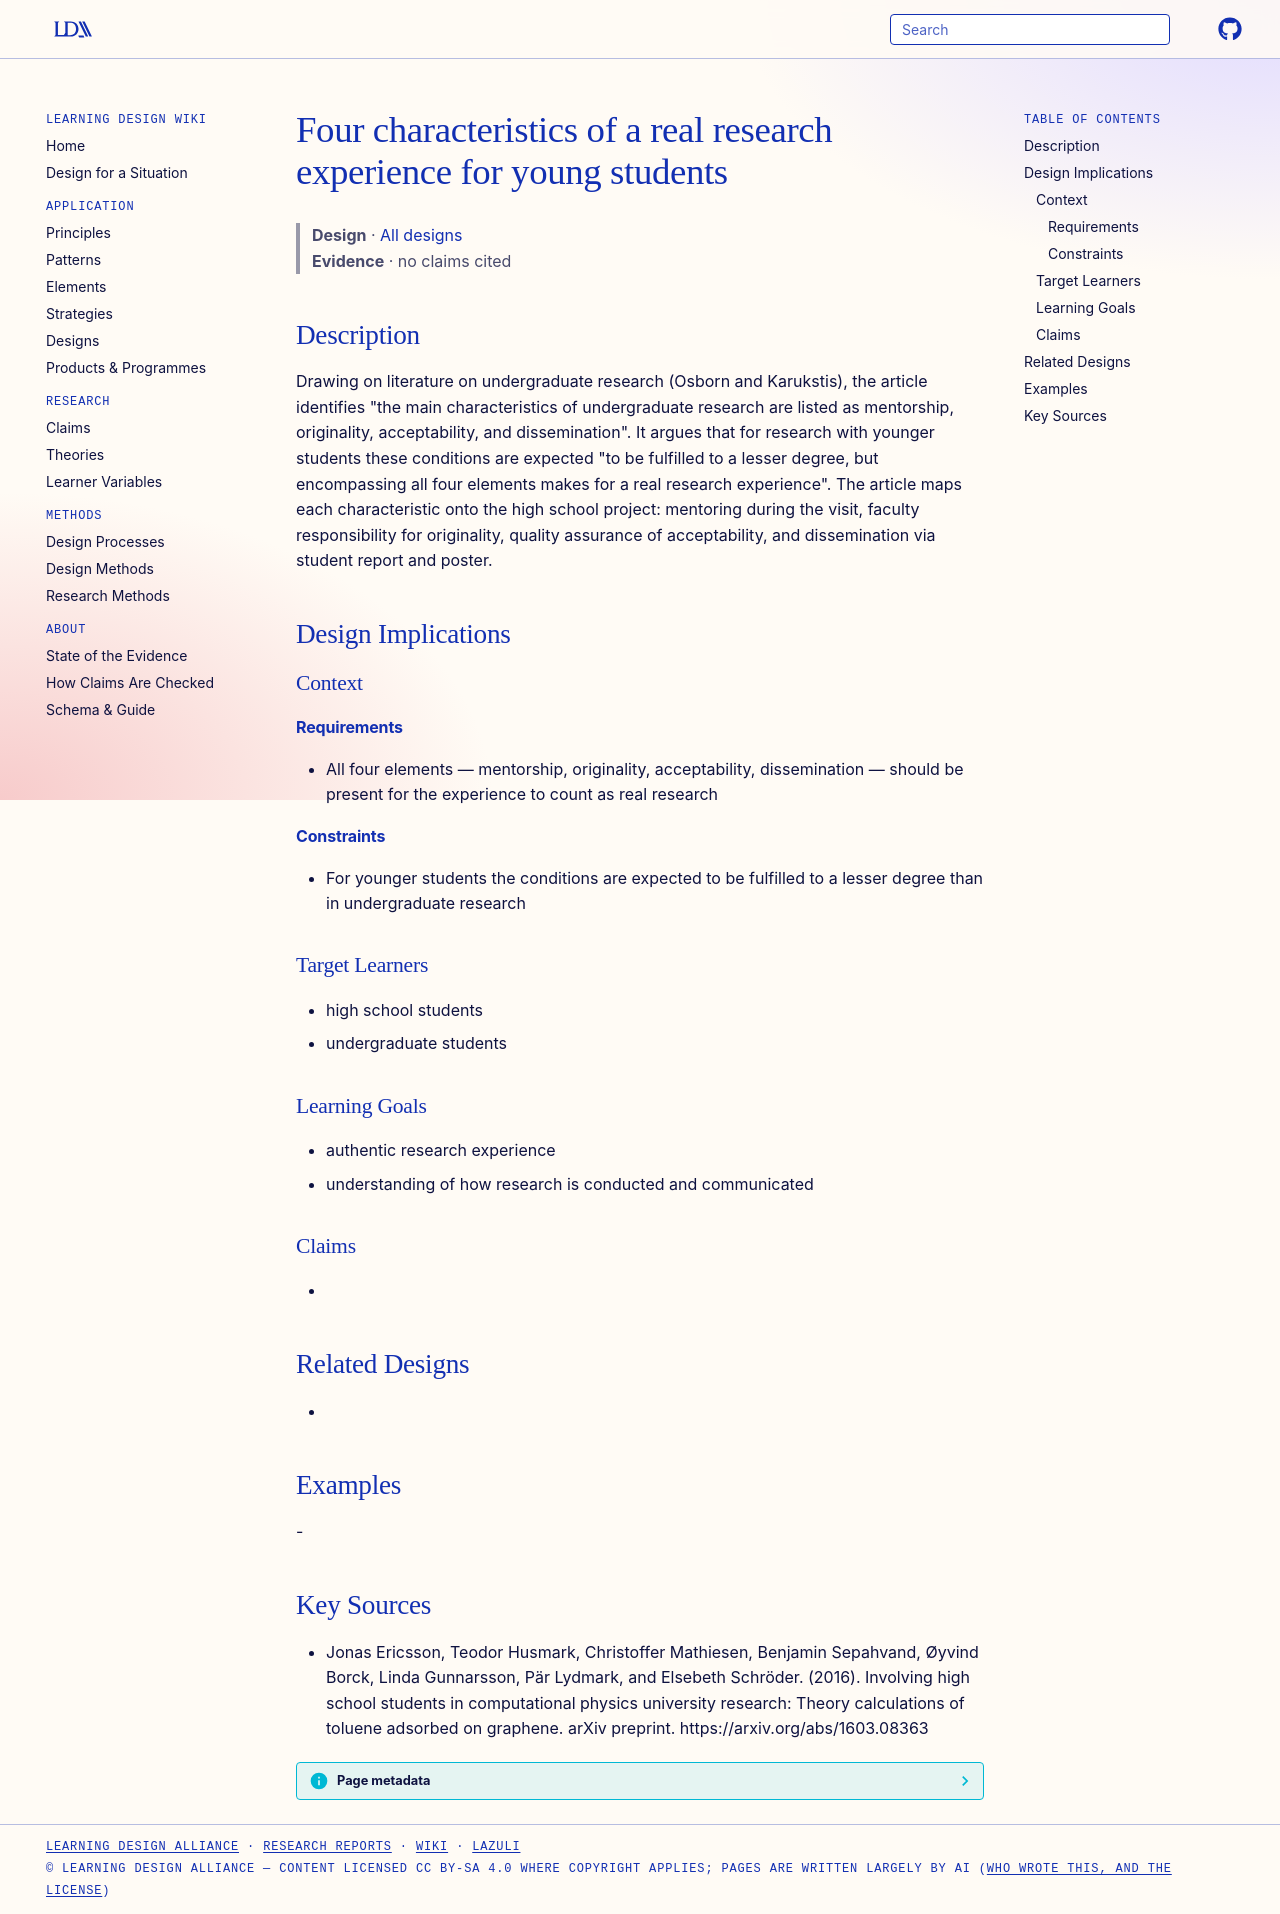

repository: Learning-Design-Alliance/learning-wiki · page: designs/four-characteristics-real-research-experience/index.html · generator: mkdocs

---
type: design
id: four-characteristics-real-research-experience
title: Four characteristics of a real research experience for young students
description: "Drawing on literature on undergraduate research (Osborn and Karukstis), the article identifies \"the main characteristics of undergraduate research are listed as mentorship, originality, acceptability, and dissemination\"."
status: review
generated:
  by: "process:settle-candidates"
  at: 2026-11-17
sources:
  - id: jonas-ericsson-2016
    resource: "https://arxiv.org/abs/1603.08363"
    title: "Jonas Ericsson, Teodor Husmark, Christoffer Mathiesen, Benjamin Sepahvand, Øyvind Borck, Linda Gunnarsson, Pär Lydmark, and Elsebeth Schröder. (2016). Involving high school students in computational physics university research: Theory calculations of toluene adsorbed on graphene. arXiv preprint. https://arxiv.org/abs/1603.08363"
    author: Jonas Ericsson, Teodor Husmark, Christoffer Mathiesen, Benjamin Sepahvand, Øyvind Borck, Linda Gunnarsson, Pär Lydmark, and Elsebeth Schröder
---

# Four characteristics of a real research experience for young students

> **Design** · [All designs](index.md)
> **Evidence** · no claims cited

## Description
Drawing on literature on undergraduate research (Osborn and Karukstis), the article identifies "the main characteristics of undergraduate research are listed as mentorship, originality, acceptability, and dissemination". It argues that for research with younger students these conditions are expected "to be fulfilled to a lesser degree, but encompassing all four elements makes for a real research experience". The article maps each characteristic onto the high school project: mentoring during the visit, faculty responsibility for originality, quality assurance of acceptability, and dissemination via student report and poster.

## Design Implications

### Context
#### Requirements
- All four elements — mentorship, originality, acceptability, dissemination — should be present for the experience to count as real research
#### Constraints
- For younger students the conditions are expected to be fulfilled to a lesser degree than in undergraduate research

### Target Learners
- high school students
- undergraduate students

### Learning Goals
- authentic research experience
- understanding of how research is conducted and communicated

### Claims
- 

## Related Designs
- 

## Examples
-

## Key Sources
- Jonas Ericsson, Teodor Husmark, Christoffer Mathiesen, Benjamin Sepahvand, Øyvind Borck, Linda Gunnarsson, Pär Lydmark, and Elsebeth Schröder. (2016). Involving high school students in computational physics university research: Theory calculations of toluene adsorbed on graphene. arXiv preprint. https://arxiv.org/abs/1603.08363
